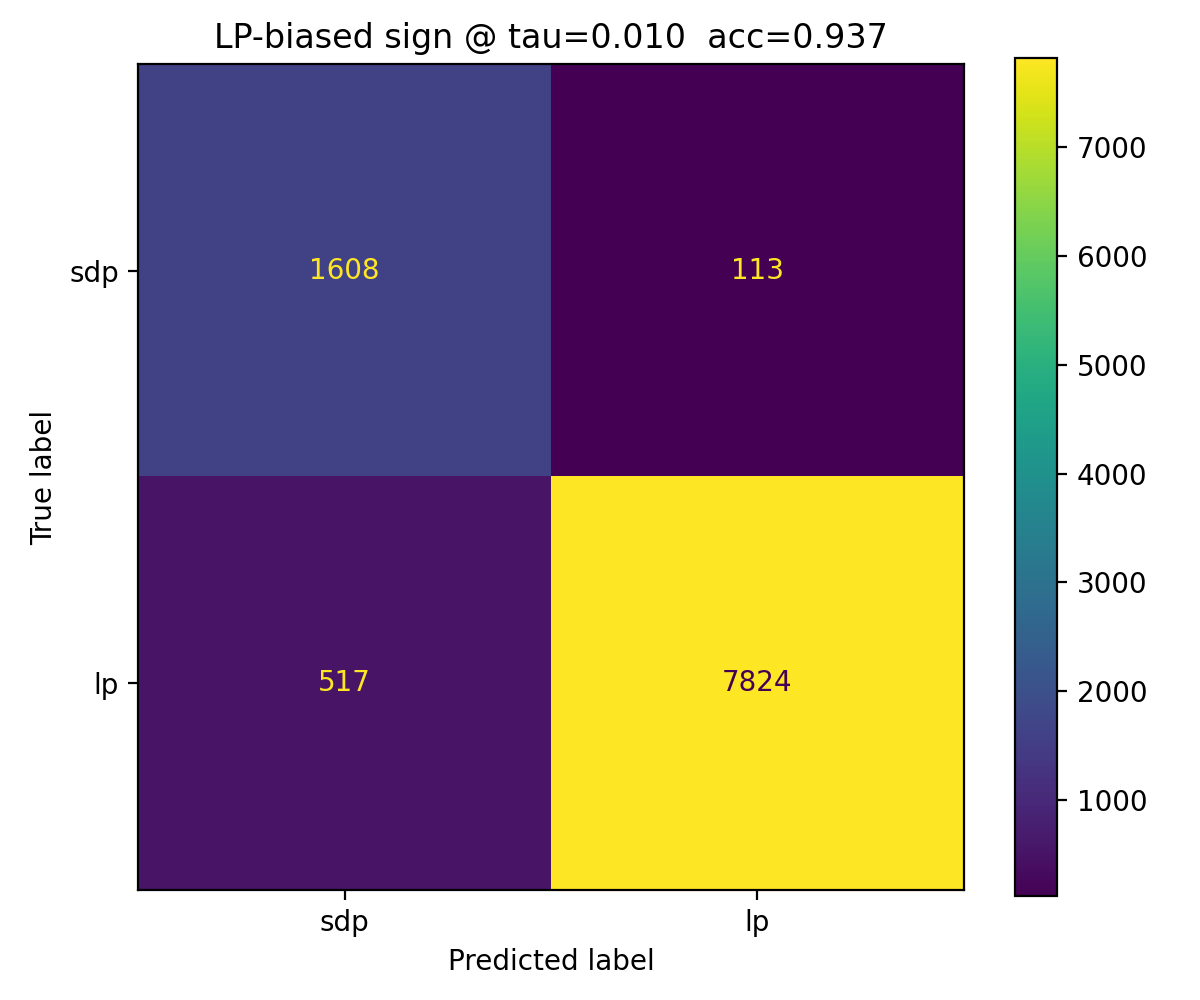

The file beside this chart, header and first rows:
, pred_sdp(0), pred_lp(1)
true_sdp(0), 1608, 113
true_lp(1), 517, 7824
